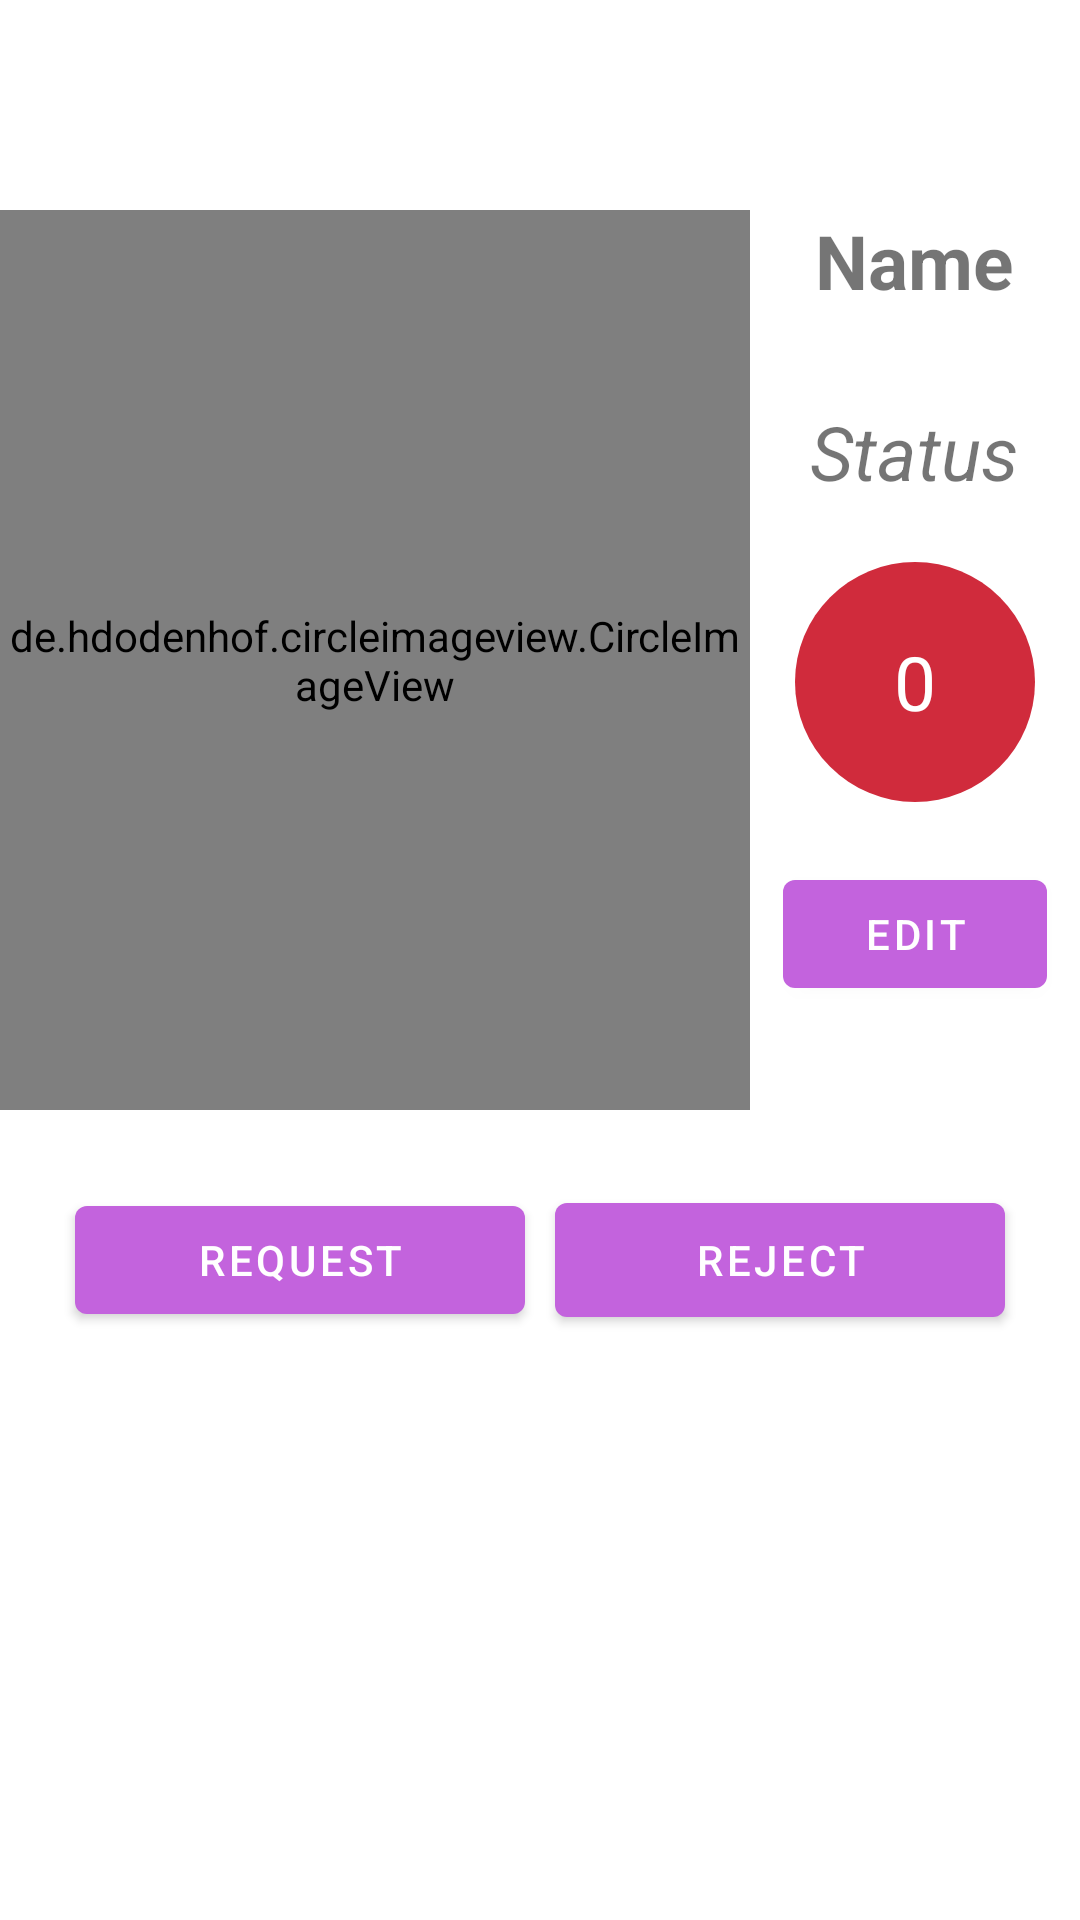

Produce the Android XML layout that renders to this screen, including the resource entries it uses.
<!-- AndroidManifest.xml: application theme AppTheme -->
<!-- res/layout/activity_profile.xml -->
<?xml version="1.0" encoding="utf-8"?>
<RelativeLayout xmlns:android="http://schemas.android.com/apk/res/android"
    xmlns:tools="http://schemas.android.com/tools"
    android:layout_width="match_parent"
    android:layout_height="match_parent"
    tools:context=".Activity.ProfileActivity">

    <androidx.core.widget.NestedScrollView
        android:layout_width="match_parent"
        android:layout_height="match_parent">

        <RelativeLayout
            android:layout_width="match_parent"
            android:layout_height="match_parent">

            <de.hdodenhof.circleimageview.CircleImageView
                android:id="@+id/profile_Image"
                android:layout_width="250dp"
                android:layout_height="300dp"
                android:layout_marginTop="70dp"
                android:src="@drawable/profile_image" />

            <RelativeLayout
                android:layout_width="match_parent"
                android:layout_height="wrap_content"
                android:layout_toRightOf="@+id/profile_Image">

                <TextView
                    android:id="@+id/profile_Name"
                    android:layout_width="wrap_content"
                    android:layout_height="wrap_content"
                    android:layout_centerHorizontal="true"
                    android:layout_marginTop="70dp"
                    android:text="Name"
                    android:textSize="25sp"
                    android:textStyle="bold" />

                <TextView
                    android:id="@+id/profile_Status"
                    android:layout_width="wrap_content"
                    android:layout_height="wrap_content"
                    android:layout_below="@+id/profile_Name"
                    android:layout_centerHorizontal="true"
                    android:layout_marginTop="30dp"
                    android:text="Status"
                    android:textSize="25sp"
                    android:textStyle="italic" />

                <TextView
                    android:id="@+id/postCount"
                    android:layout_width="wrap_content"
                    android:layout_height="wrap_content"
                    android:layout_below="@+id/profile_Status"
                    android:layout_centerHorizontal="true"
                    android:layout_marginTop="20dp"
                    android:background="@drawable/circledrawble"
                    android:gravity="center"
                    android:text="0"
                    android:textColor="#fff"
                    android:textSize="25sp" />

                <Button
                    android:id="@+id/btnedit"
                    android:layout_width="wrap_content"
                    android:layout_height="wrap_content"
                    android:layout_below="@+id/postCount"
                    android:layout_alignParentBottom="true"
                    android:layout_centerHorizontal="true"
                    android:layout_margin="10dp"
                    android:text="Edit" />


            </RelativeLayout>


            <LinearLayout
                android:id="@+id/btnlayout"
                android:layout_width="match_parent"
                android:layout_height="wrap_content"
                android:layout_below="@id/profile_Image"
                android:gravity="center">

                <Button
                    android:id="@+id/btnRequest"
                    android:layout_width="150dp"
                    android:layout_height="wrap_content"
                    android:layout_marginTop="20dp"
                    android:layout_marginEnd="10dp"
                    android:layout_marginBottom="10dp"
                    android:gravity="center"
                    android:text="Request" />

                <Button
                    android:id="@+id/btnCancel"
                    android:layout_width="150dp"
                    android:layout_height="50dp"
                    android:layout_marginTop="20dp"
                    android:layout_marginBottom="10dp"
                    android:gravity="center"
                    android:text="Reject" />
            </LinearLayout>


            <androidx.recyclerview.widget.RecyclerView
                android:id="@+id/postRecyView"
                android:layout_width="match_parent"
                android:layout_height="wrap_content"
                android:layout_below="@+id/btnlayout"
                android:layout_margin="5dp" />

        </RelativeLayout>
    </androidx.core.widget.NestedScrollView>


</RelativeLayout>
<!-- resources referenced by this layout -->
<resources>
  <!-- drawable circledrawble (drawable) -->
  <?xml version="1.0" encoding="utf-8"?>
  <selector xmlns:android="http://schemas.android.com/apk/res/android">
      <item android:drawable="@drawable/countcircle" />
  </selector>
  <style name="AppTheme" parent="Theme.MaterialComponents.Light.NoActionBar">
          
          <item name="colorPrimary">#C363DD</item>
          <item name="colorPrimaryDark">#8D04A9</item>
          <item name="colorAccent">#DF1E1E</item>
      </style>
  <!-- drawable countcircle (drawable) -->
  <?xml version="1.0" encoding="utf-8"?>
  <shape xmlns:android="http://schemas.android.com/apk/res/android"
      android:shape="oval">
  
      <solid android:color="#D02B3C" />
  
      <size
          android:width="80dp"
          android:height="80dp" />
  
  </shape>
</resources>
